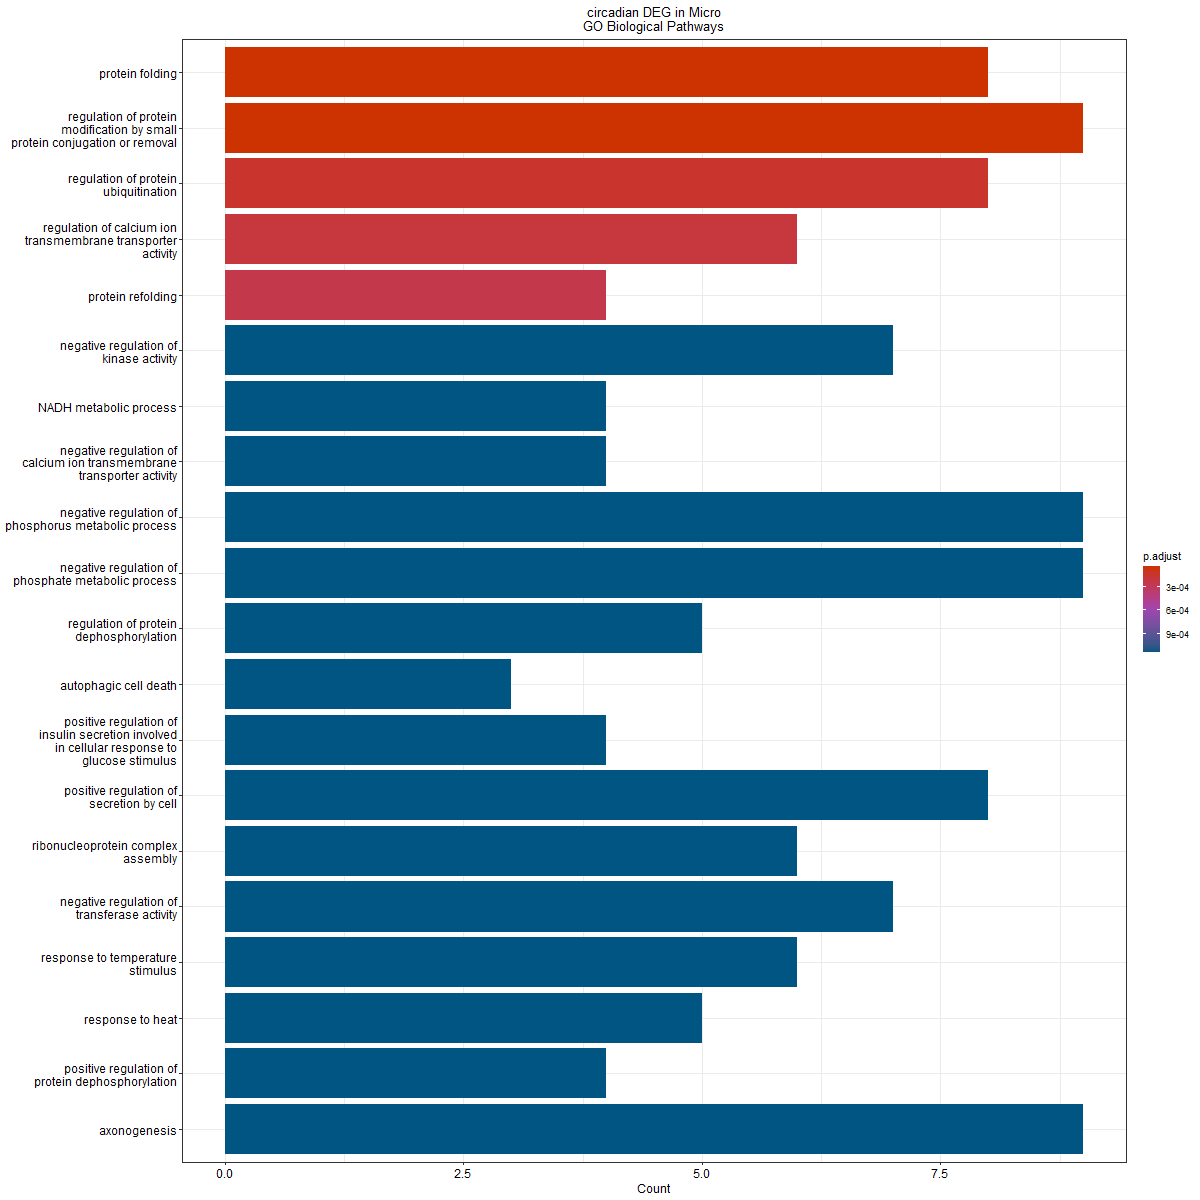

The table this chart was drawn from, first rows:
ID, Description, GeneRatio, BgRatio, pvalue, p.adjust, qvalue, geneID, Count
GO:0006457, protein folding, 8/83, 169/28943, 3.11021268326562e-08, 4.53580233060374e-05, 2.9803888347049e-05, Ppia/Hsp90ab1/Hspa8/Hspa5/Hsp90aa1/Fkbp1…, 8
GO:1903320, regulation of protein modification by sm…, 9/83, 252/28943, 4.67608487691107e-08, 4.53580233060374e-05, 2.9803888347049e-05, Ppia/Hsp90ab1/Hspa5/Egr1/Hsp90aa1/Ubb/Tg…, 9
GO:0031396, regulation of protein ubiquitination, 8/83, 218/28943, 2.21240098389136e-07, 0.0001431, 9.40076347892083e-05, Ppia/Hsp90ab1/Hspa5/Hsp90aa1/Ubb/Tgfbr1/…, 8
GO:1901019, regulation of calcium ion transmembrane …, 6/83, 99/28943, 4.19205470360656e-07, 0.0002033, 0.0001336, Calm1/Calm2/Atp1b1/Fkbp1a/Ppp3r1/Ywhae, 6
GO:0042026, protein refolding, 4/83, 24/28943, 6.39402096946206e-07, 0.0002481, 0.000163, Hspa8/Hspa5/Hsp90aa1/Dnaja1, 4
GO:0033673, negative regulation of kinase activity, 7/83, 226/28943, 4.04680002060371e-06, 0.001139, 0.0007487, Ppia/Camk2n1/Actb/Uchl1/Prkn/Pcp4/Dnaja1, 7
GO:0006734, NADH metabolic process, 4/83, 39/28943, 4.78990963144373e-06, 0.001139, 0.0007487, Gapdh/Aldoa/Mdh1/Mdh2, 4
GO:1901020, negative regulation of calcium ion trans…, 4/83, 40/28943, 5.31052457859481e-06, 0.001139, 0.0007487, Calm1/Calm2/Ppp3r1/Ywhae, 4
GO:0010563, negative regulation of phosphorus metabo…, 9/83, 453/28943, 6.14596867292851e-06, 0.001139, 0.0007487, Ppia/Dynll1/Camk2n1/Actb/Uchl1/Prkn/Pcp4…, 9
GO:0045936, negative regulation of phosphate metabol…, 9/83, 453/28943, 6.14596867292851e-06, 0.001139, 0.0007487, Ppia/Dynll1/Camk2n1/Actb/Uchl1/Prkn/Pcp4…, 9
GO:0035304, regulation of protein dephosphorylation, 5/83, 96/28943, 8.55088995159739e-06, 0.001139, 0.0007487, Calm1/Calm2/Ppia/Hsp90ab1/Ywhae, 5
GO:0048102, autophagic cell death, 3/83, 15/28943, 1.00923733390242e-05, 0.001139, 0.0007487, Calm1/Calm2/Atp6v0c, 3
GO:0035774, positive regulation of insulin secretion…, 4/83, 47/28943, 1.02074764974375e-05, 0.001139, 0.0007487, Dynll1/Camk2n1/Vsnl1/Prkn, 4
GO:1903532, positive regulation of secretion by cell, 8/83, 365/28943, 1.02606042554488e-05, 0.001139, 0.0007487, Ppia/Dynll1/Cck/Snap25/Camk2n1/Vsnl1/Prk…, 8
GO:0022618, ribonucleoprotein complex assembly, 6/83, 172/28943, 1.04314280430909e-05, 0.001139, 0.0007487, Hsp90ab1/Luc7l2/Hsp90aa1/Rpl10/Snu13/Psi…, 6
GO:0051348, negative regulation of transferase activ…, 7/83, 262/28943, 1.06219614608606e-05, 0.001139, 0.0007487, Ppia/Camk2n1/Actb/Uchl1/Prkn/Pcp4/Dnaja1, 7
GO:0009266, response to temperature stimulus, 6/83, 174/28943, 1.11413160952648e-05, 0.001139, 0.0007487, Hsp90ab1/Hsp90aa1/Thra/Psip1/Ywhae/Dnaja…, 6
GO:0009408, response to heat, 5/83, 102/28943, 1.14963785402072e-05, 0.001139, 0.0007487, Hsp90ab1/Hsp90aa1/Psip1/Ywhae/Dnaja1, 5
GO:0035307, positive regulation of protein dephospho…, 4/83, 49/28943, 1.20724880533039e-05, 0.001139, 0.0007487, Calm1/Calm2/Ppia/Hsp90ab1, 4
GO:0007409, axonogenesis, 9/83, 493/28943, 1.20789069100576e-05, 0.001139, 0.0007487, Olfm1/Stmn1/Hsp90ab1/Cck/Hsp90aa1/Actb/U…, 9
GO:1902904, negative regulation of supramolecular fi…, 6/83, 179/28943, 1.30883661104408e-05, 0.001139, 0.0007487, Nav3/Stmn1/Tmsb4x/Hspa8/Stmn2/Prkn, 6
GO:1901021, positive regulation of calcium ion trans…, 4/83, 50/28943, 1.30936938916603e-05, 0.001139, 0.0007487, Calm1/Calm2/Atp1b1/Ppp3r1, 4
GO:0071826, ribonucleoprotein complex subunit organi…, 6/83, 180/28943, 1.35089128205592e-05, 0.001139, 0.0007487, Hsp90ab1/Luc7l2/Hsp90aa1/Rpl10/Snu13/Psi…, 6
GO:0042326, negative regulation of phosphorylation, 8/83, 394/28943, 1.77925616130466e-05, 0.001329, 0.0008732, Ppia/Dynll1/Camk2n1/Actb/Uchl1/Prkn/Pcp4…, 8
GO:0000375, RNA splicing, via transesterification re…, 7/83, 287/28943, 1.91172620047361e-05, 0.001329, 0.0008732, Malat1/Hspa8/Luc7l2/Ddx5/Snrpn/Snu13/Psi…, 7
GO:0000377, RNA splicing, via transesterification re…, 7/83, 287/28943, 1.91172620047361e-05, 0.001329, 0.0008732, Malat1/Hspa8/Luc7l2/Ddx5/Snrpn/Snu13/Psi…, 7
GO:0000398, mRNA splicing, via spliceosome, 7/83, 287/28943, 1.91172620047361e-05, 0.001329, 0.0008732, Malat1/Hspa8/Luc7l2/Ddx5/Snrpn/Snu13/Psi…, 7
GO:0007019, microtubule depolymerization, 4/83, 55/28943, 1.91804912543398e-05, 0.001329, 0.0008732, Nav3/Stmn1/Stmn3/Stmn2, 4
GO:1903170, negative regulation of calcium ion trans…, 4/83, 57/28943, 2.21182444109891e-05, 0.001477, 0.0009703, Calm1/Calm2/Ppp3r1/Ywhae, 4
GO:0051098, regulation of binding, 8/83, 408/28943, 2.2835007346171e-05, 0.001477, 0.0009703, Calm1/Stmn1/Hsp90ab1/Nme1/Actb/Tgfbr1/Pr…, 8
GO:0060314, regulation of ryanodine-sensitive calciu…, 3/83, 20/28943, 2.50257504592884e-05, 0.001523, 0.001001, Calm1/Calm2/Fkbp1a, 3
GO:1903169, regulation of calcium ion transmembrane …, 6/83, 201/28943, 2.51923377564369e-05, 0.001523, 0.001001, Calm1/Calm2/Atp1b1/Fkbp1a/Ppp3r1/Ywhae, 6
GO:0006469, negative regulation of protein kinase ac…, 6/83, 202/28943, 2.59045448326723e-05, 0.001523, 0.001001, Ppia/Camk2n1/Actb/Uchl1/Pcp4/Dnaja1, 6
GO:0022898, regulation of transmembrane transporter …, 7/83, 303/28943, 2.70461909125598e-05, 0.001543, 0.001014, Calm1/Calm2/Actb/Atp1b1/Fkbp1a/Ppp3r1/Yw…, 7
GO:0051047, positive regulation of secretion, 8/83, 420/28943, 2.80645778833662e-05, 0.001556, 0.001022, Ppia/Dynll1/Cck/Snap25/Camk2n1/Vsnl1/Prk…, 8
GO:0043254, regulation of protein-containing complex…, 8/83, 425/28943, 3.05220121274569e-05, 0.001638, 0.001076, Nav3/Stmn1/Tmsb4x/Cck/Stmn2/Hsp90aa1/Lmo…, 8
GO:0051261, protein depolymerization, 5/83, 126/28943, 3.19448295415979e-05, 0.001638, 0.001076, Nav3/Stmn1/Hspa8/Stmn3/Stmn2, 5
GO:0072594, establishment of protein localization to…, 8/83, 428/28943, 3.20811960289506e-05, 0.001638, 0.001076, Hsp90ab1/Hspa8/Hspa5/Hsp90aa1/Ddx5/Macf1…, 8
GO:0032516, positive regulation of phosphoprotein ph…, 3/83, 22/28943, 3.36669540496736e-05, 0.001675, 0.0011, Calm1/Calm2/Hsp90ab1, 3
GO:0061077, chaperone-mediated protein folding, 4/83, 64/28943, 3.50389211866234e-05, 0.001699, 0.001117, Hspa8/Hspa5/Fkbp1a/Hspe1, 4
GO:0032409, regulation of transporter activity, 7/83, 317/28943, 3.60428316005365e-05, 0.001705, 0.001121, Calm1/Calm2/Actb/Atp1b1/Fkbp1a/Ppp3r1/Yw…, 7
GO:0035306, positive regulation of dephosphorylation, 4/83, 65/28943, 3.72553292009977e-05, 0.001721, 0.001131, Calm1/Calm2/Ppia/Hsp90ab1, 4
GO:0022411, cellular component disassembly, 8/83, 439/28943, 3.83814619289164e-05, 0.001721, 0.001131, Nav3/Stmn1/Hspa8/Stmn3/Stmn2/Tgfbr1/Prkn…, 8
GO:0051222, positive regulation of protein transport, 7/83, 321/28943, 3.90226662981711e-05, 0.001721, 0.001131, Ppia/Dynll1/Hsp90ab1/Camk2n1/Vsnl1/Prkn/…, 7
GO:0035303, regulation of dephosphorylation, 5/83, 136/28943, 4.60379440596557e-05, 0.001985, 0.001304, Calm1/Calm2/Ppia/Hsp90ab1/Ywhae, 5
GO:1904951, positive regulation of establishment of …, 7/83, 337/28943, 5.30416144548099e-05, 0.002237, 0.00147, Ppia/Dynll1/Hsp90ab1/Camk2n1/Vsnl1/Prkn/…, 7
GO:0051651, maintenance of location in cell, 6/83, 232/28943, 5.60808509633735e-05, 0.002315, 0.001521, Fth1/Calm1/Calm2/Tmsb4x/Hspa5/Fkbp1a, 6
GO:0001933, negative regulation of protein phosphory…, 7/83, 346/28943, 6.25874973695596e-05, 0.00253, 0.001662, Ppia/Camk2n1/Actb/Uchl1/Prkn/Pcp4/Dnaja1, 7
GO:0051926, negative regulation of calcium ion trans…, 4/83, 76/28943, 6.89274384244961e-05, 0.002729, 0.001793, Calm1/Calm2/Ppp3r1/Ywhae, 4
GO:0031333, negative regulation of protein-containin…, 5/83, 151/28943, 7.56785699738574e-05, 0.002936, 0.001929, Stmn1/Tmsb4x/Stmn2/Lmo4/Thra, 5
GO:0009205, purine ribonucleoside triphosphate metab…, 6/83, 251/28943, 8.65638945056864e-05, 0.003293, 0.002164, Gapdh/Aldoa/Hspa8/Nme1/Atp1b1/Prkn, 6
GO:0006470, protein dephosphorylation, 6/83, 252/28943, 8.84739838920359e-05, 0.003301, 0.002169, Calm1/Calm2/Ppia/Hsp90ab1/Ppp3r1/Ywhae, 6
GO:0009144, purine nucleoside triphosphate metabolic…, 6/83, 257/28943, 9.85345538285885e-05, 0.00354, 0.002326, Gapdh/Aldoa/Hspa8/Nme1/Atp1b1/Prkn, 6
GO:0009199, ribonucleoside triphosphate metabolic pr…, 6/83, 257/28943, 9.85345538285885e-05, 0.00354, 0.002326, Gapdh/Aldoa/Hspa8/Nme1/Atp1b1/Prkn, 6
GO:0072332, intrinsic apoptotic signaling pathway by…, 4/83, 84/28943, 0.0001019, 0.003593, 0.002361, Ddx5/Ubb/Fhit/Prkn, 4
GO:0051085, chaperone cofactor-dependent protein ref…, 3/83, 32/28943, 0.0001062, 0.003631, 0.002386, Hspa8/Hspa5/Hspe1, 3
GO:0032413, negative regulation of ion transmembrane…, 4/83, 85/28943, 0.0001067, 0.003631, 0.002386, Calm1/Calm2/Ppp3r1/Ywhae, 4
GO:0050714, positive regulation of protein secretion, 5/83, 165/28943, 0.0001149, 0.003839, 0.002523, Ppia/Dynll1/Camk2n1/Vsnl1/Prkn, 5
GO:0061178, regulation of insulin secretion involved…, 4/83, 87/28943, 0.0001168, 0.003839, 0.002523, Dynll1/Camk2n1/Vsnl1/Prkn, 4
GO:0007626, locomotory behavior, 6/83, 266/28943, 0.0001189, 0.003845, 0.002527, Snap25/Egr1/Uchl1/Nav2/Prkn/Bc1, 6
... 299 more rows
